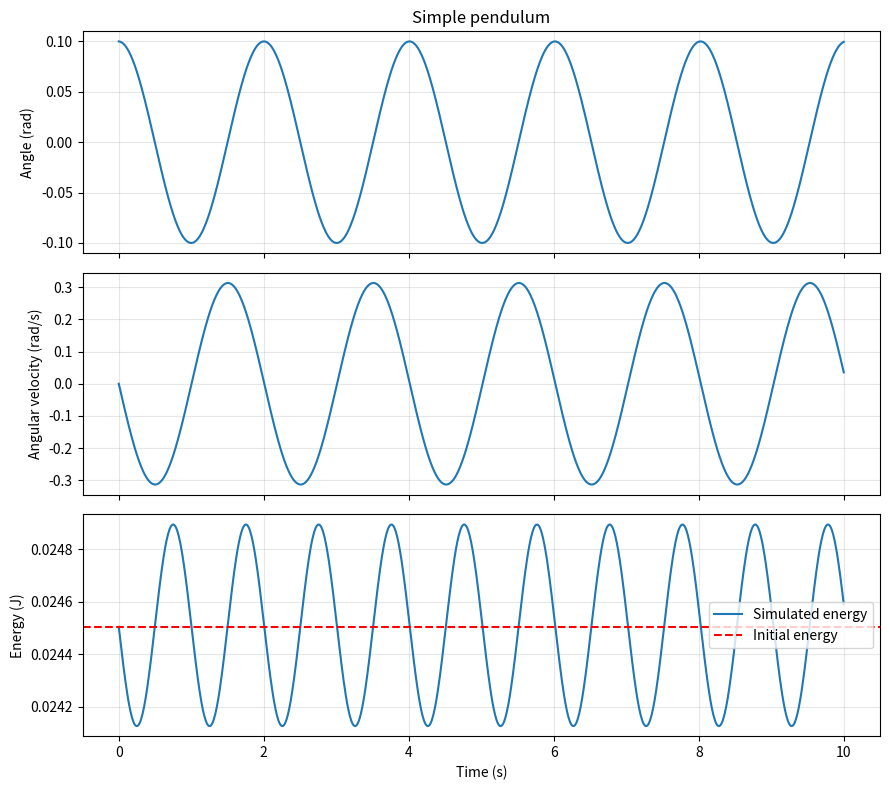
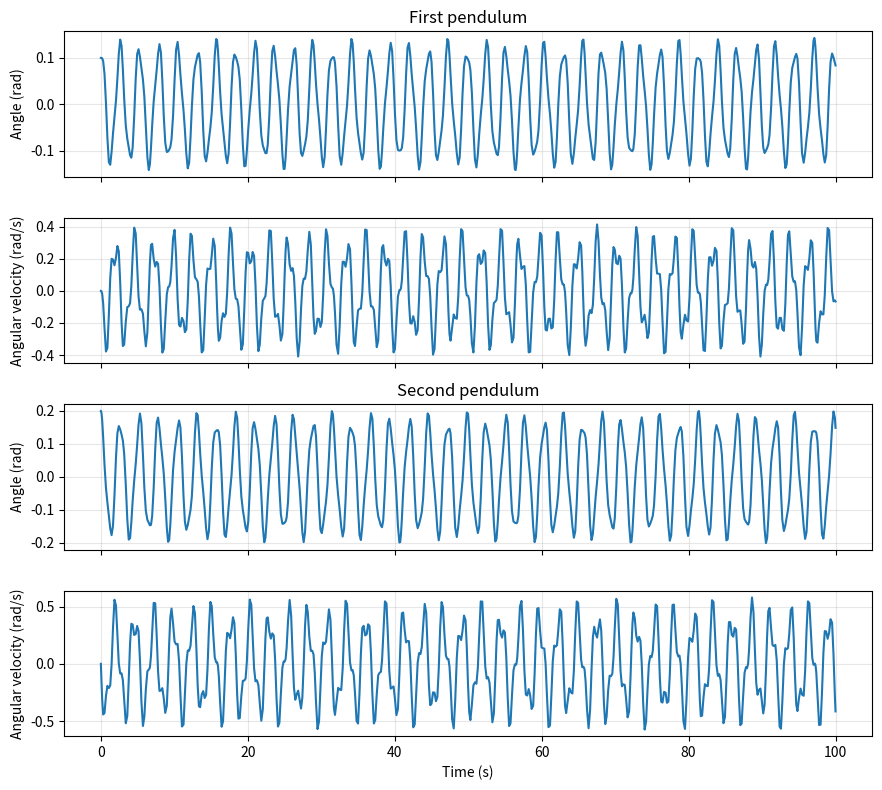

These figures' Python source, in order: (Note: this script raises an exception after producing the figures.)
import numpy as np
import matplotlib.pyplot as plt
from scipy.integrate import solve_ivp

m = 0.5
l = 1.0
g = 9.81

theta = 0.1
omega = 0.0 # how quickly theta changes 

dt = 0.01       # time step in seconds
duration = 10.0
steps = round(duration / dt)
time = 0.0

# energies
ke = 0.5 * m * (l * omega)**2
gpe = m * g * l * (1 - np.cos(theta))  # mgh
initial_energy = ke + gpe

angles = {0.0: theta}
angular_velocities = {0.0: omega}
energy = {0.0: initial_energy} #use dict to see how energy is conserved

for step in range(steps):
    alpha = -(g / l) * np.sin(theta) #angular acceleration how quickly omega changes
    omega = omega + alpha * dt
    theta = theta + omega * dt
    time = time + dt
    ke = 0.5 * m * (l * omega)**2
    gpe = m * g * l * (1 - np.cos(theta))  
    total_energy = ke + gpe
    energy[time] = total_energy
    angles[time] = theta
    angular_velocities[time] = omega

#plotting graphs 
    #how does angle change with respect to time

fig, axes = plt.subplots(3, 1, figsize=(9, 8), sharex=True) #creates 3 supblots

axes[0].plot(list(angles.keys()), list(angles.values())) #first plot
axes[0].set_ylabel("Angle (rad)")
axes[0].set_title("Simple pendulum")

axes[1].plot(
    list(angular_velocities.keys()),
    list(angular_velocities.values())
)
axes[1].set_ylabel("Angular velocity (rad/s)")

axes[2].plot(list(energy.keys()), list(energy.values()),
             label="Simulated energy")
axes[2].axhline(initial_energy, color="red", linestyle="--",
                label="Initial energy")
axes[2].set_ylabel("Energy (J)")
axes[2].set_xlabel("Time (s)")
axes[2].legend()

for ax in axes:
    ax.grid(True, alpha=0.3)

plt.tight_layout()
plt.show()

m1 = 0.5
m2 = 0.5
l1 = 1.0
l2 = 1.0

theta1 = 0.1
theta2 = 0.2
omega1 = 0.0
omega2 = 0.0

#treating fixed pivot as (0,0)
x1 = l1 * np.sin(theta1) #positions for 1st point mass
y1 = -l1 * np.cos(theta1)
x2 = x1 + (l2) * np.sin(theta2)#positions for 2nd point mass
y2 = y1 + -(l2) * np.cos(theta2)



# Goal is to use the equations to get the angular velocity of each pendulum at its current position and velocity
#defining variables to make the equations readable
delta = theta1 - theta2
A = (m1+m2) * (l1)**2
B = m2 * l1 * l2 * np.cos(delta)
C = m2 * (l2)**2

# take current state and return angular velocities and accelerations
s = np.array([theta1,omega1,theta2,omega2])
def update(t, s):
    theta1, omega1, theta2, omega2 = s

    delta = theta1 - theta2

    A = (m1 + m2) * l1**2
    B = m2 * l1 * l2 * np.cos(delta)
    C = m2 * l2**2

    r1 = -m2 * l1 * l2 * omega2**2 * np.sin(delta) \
         - (m1 + m2) * g * l1 * np.sin(theta1)

    r2 = m2 * l1 * l2 * omega1**2 * np.sin(delta) \
         - m2 * g * l2 * np.sin(theta2)

    # Solve for angular accelerations
    alpha1 = (C * r1 - B * r2) / (A * C - B**2)
    alpha2 = (A * r2 - B * r1) / (A * C - B**2)

    return [omega1, alpha1, omega2, alpha2]
#Scipy to calculate motion
solution = solve_ivp(update, (0,100), s,)
solution.t     # times
solution.y[0]  # first pendulum's angle at each time

     

fig, axes = plt.subplots(4, 1, figsize=(9, 8), sharex=True) #creates 4 supblots

axes[0].plot(list(solution.t), list(solution.y[0])) #first plot
axes[0].set_ylabel("Angle (rad)")
axes[0].set_title("First pendulum")

axes[1].plot(
    list(solution.t),
    list(solution.y[1]))
axes[1].set_ylabel("Angular velocity (rad/s)")
    
axes[2].plot(list(solution.t), list(solution.y[2])) #2nd plot
axes[2].set_ylabel("Angle (rad)")
axes[2].set_title("Second pendulum")

axes[3].plot(
    list(solution.t),
    list(solution.y[3]))
axes[3].set_ylabel("Angular velocity (rad/s)")
axes[3].set_xlabel("Time (s)")

for ax in axes:
    ax.grid(True, alpha=0.3)

plt.tight_layout()
plt.show()

theta1, omega1, theta2, omega2 = solution.y

#working out the KE of the system which is the KE of both pendulums at any pooint in time
kinetic_energy_1 = 0.5 * m1 * l1**2 * omega1**2

kinetic_energy_2 = (
    0.5 * m2
    * (
        l1**2 * omega1**2
        + l2**2 * omega2**2
        + 2 * l1 * l2 * omega1 * omega2
        * np.cos(theta1 - theta2)
    )
)
kinetic_energy = kinetic_energy_1 + kinetic_energy_2

# Gravitational potential energy
potential_energy_1 = -m1 * g * l1 * np.cos(theta1)

potential_energy_2 = m2 * g * (
    -l1 * np.cos(theta1)
    -l2 * np.cos(theta2)
)

potential_energy_total = potential_energy_1 + potential_energy_2


total_energy = potential_energy_total + kinetic_energy_total
